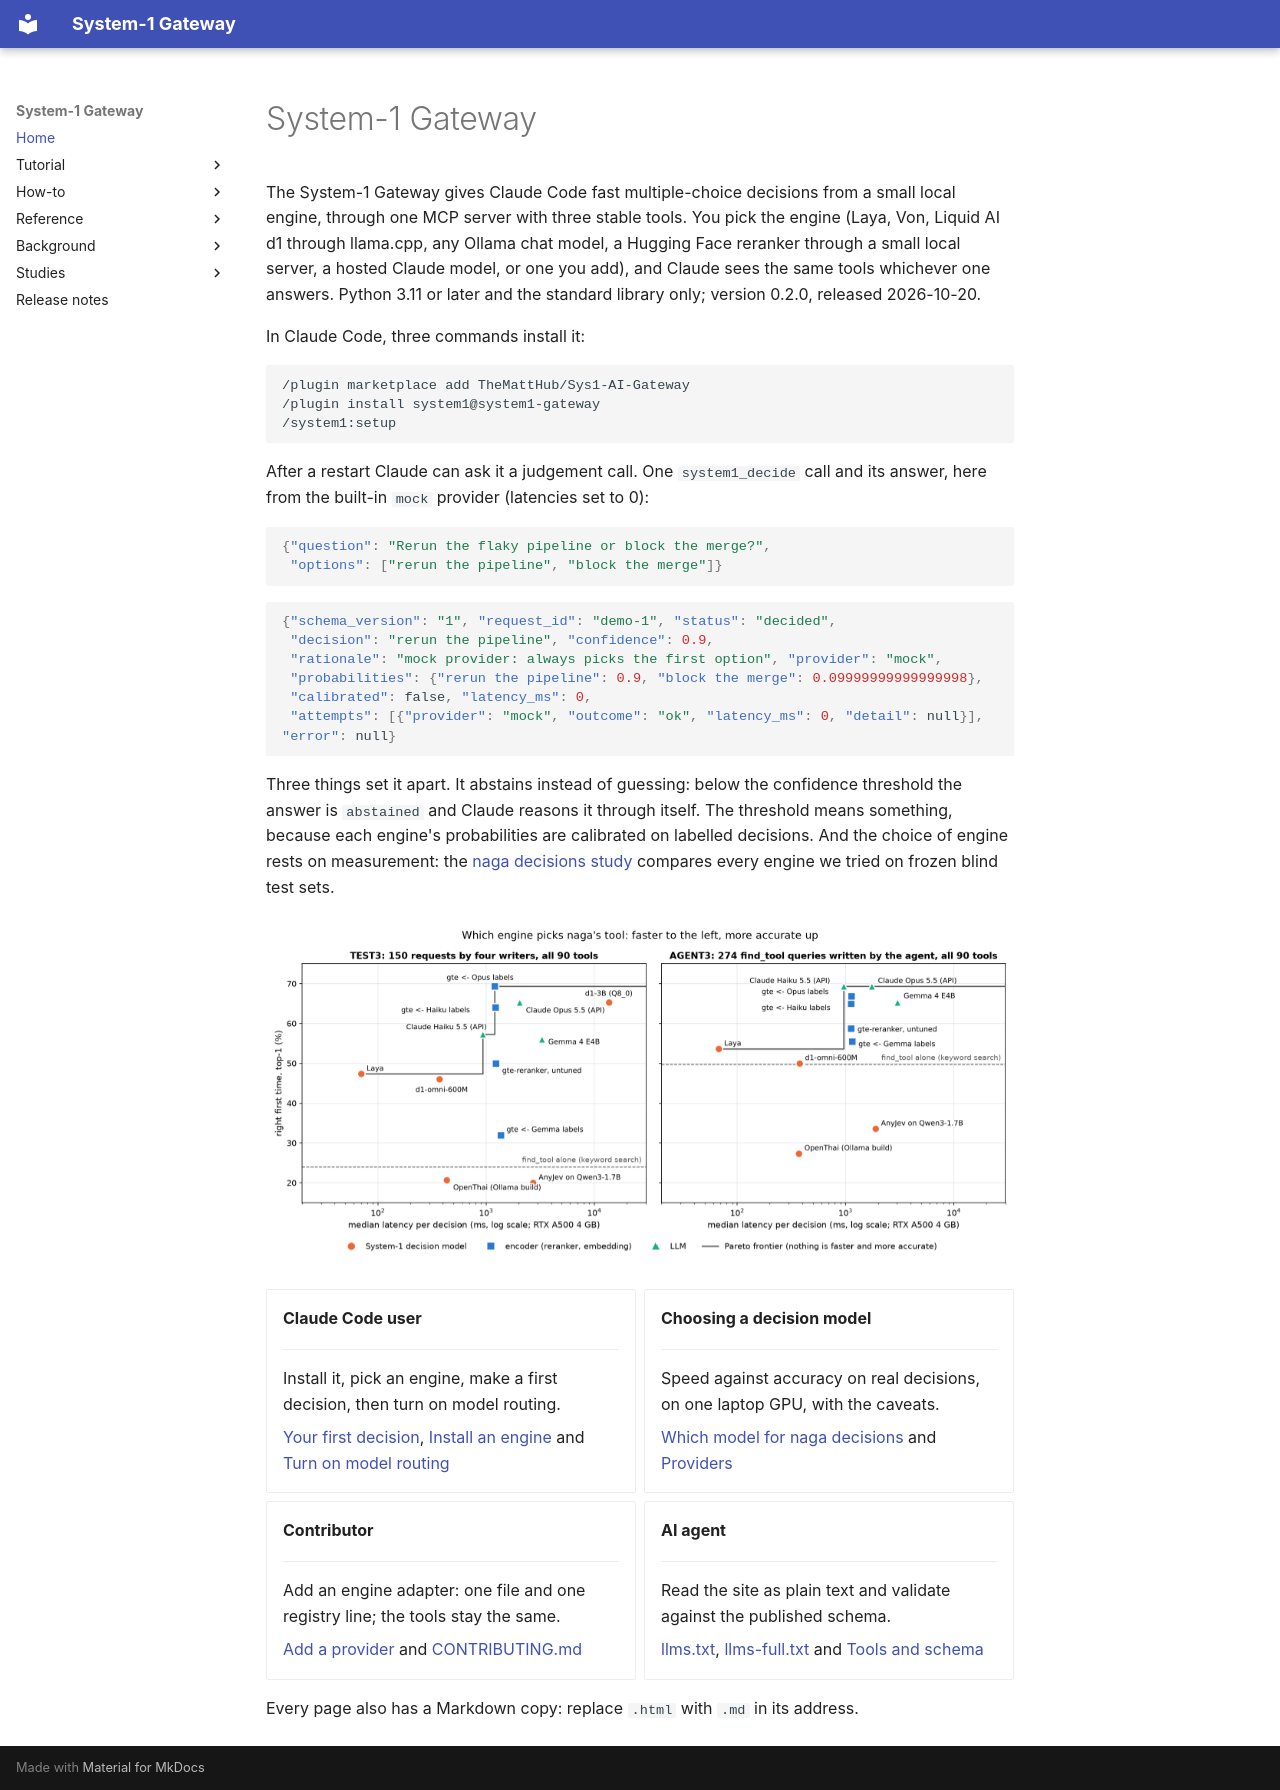

repository: TheMattHub/Sys1-AI-Gateway · page: index.html · generator: mkdocs

# System-1 Gateway

The System-1 Gateway gives Claude Code fast multiple-choice decisions from a small local engine, through
one MCP server with three stable tools. You pick the engine (Laya, Von, Liquid AI d1 through llama.cpp, any
Ollama chat model, a Hugging Face reranker through a small local server, a hosted Claude model, or one you add),
and Claude sees the same tools whichever one answers. Python 3.11 or later and the standard library
only; version 0.2.0, released 2026-10-20.

In Claude Code, three commands install it:

```
/plugin marketplace add TheMattHub/Sys1-AI-Gateway
/plugin install system1@system1-gateway
/system1:setup
```

After a restart Claude can ask it a judgement call. One `system1_decide` call and its answer, here from the
built-in `mock` provider (latencies set to 0):

```json
{"question": "Rerun the flaky pipeline or block the merge?",
 "options": ["rerun the pipeline", "block the merge"]}
```

```json
{"schema_version": "1", "request_id": "demo-1", "status": "decided",
 "decision": "rerun the pipeline", "confidence": 0.9,
 "rationale": "mock provider: always picks the first option", "provider": "mock",
 "probabilities": {"rerun the pipeline": 0.9, "block the merge": 0.09999999999999998},
 "calibrated": false, "latency_ms": 0,
 "attempts": [{"provider": "mock", "outcome": "ok", "latency_ms": 0, "detail": null}], "error": null}
```

Three things set it apart. It abstains instead of guessing: below the confidence threshold the answer is
`abstained` and Claude reasons it through itself. The threshold means something, because each engine's
probabilities are calibrated on labelled decisions. And the choice of engine rests on measurement: the
[naga decisions study](studies/naga-decisions.md) compares every engine we tried on frozen blind test sets.

<div class="pareto-chart" data-src="assets/engines.json"><noscript><img src="screenshots/hero.png" alt="Accuracy against median latency for the engines in the naga decisions study"></noscript></div>

<div class="grid cards" markdown>

-   **Claude Code user**

    ---

    Install it, pick an engine, make a first decision, then turn on model routing.

    [Your first decision](tutorial/first-decision.md), [Install an engine](how-to/engines.md) and
    [Turn on model routing](how-to/routing.md)

-   **Choosing a decision model**

    ---

    Speed against accuracy on real decisions, on one laptop GPU, with the caveats.

    [Which model for naga decisions](studies/naga-decisions.md) and [Providers](reference/providers.md)

-   **Contributor**

    ---

    Add an engine adapter: one file and one registry line; the tools stay the same.

    [Add a provider](how-to/add-provider.md) and
    [CONTRIBUTING.md](../CONTRIBUTING.md)

-   **AI agent**

    ---

    Read the site as plain text and validate against the published schema.

    [llms.txt](https://thematthub.github.io/Sys1-AI-Gateway/llms.txt),
    [llms-full.txt](https://thematthub.github.io/Sys1-AI-Gateway/llms-full.txt) and [Tools and schema](reference/tools.md)

</div>

Every page also has a Markdown copy: replace `.html` with `.md` in its address.
